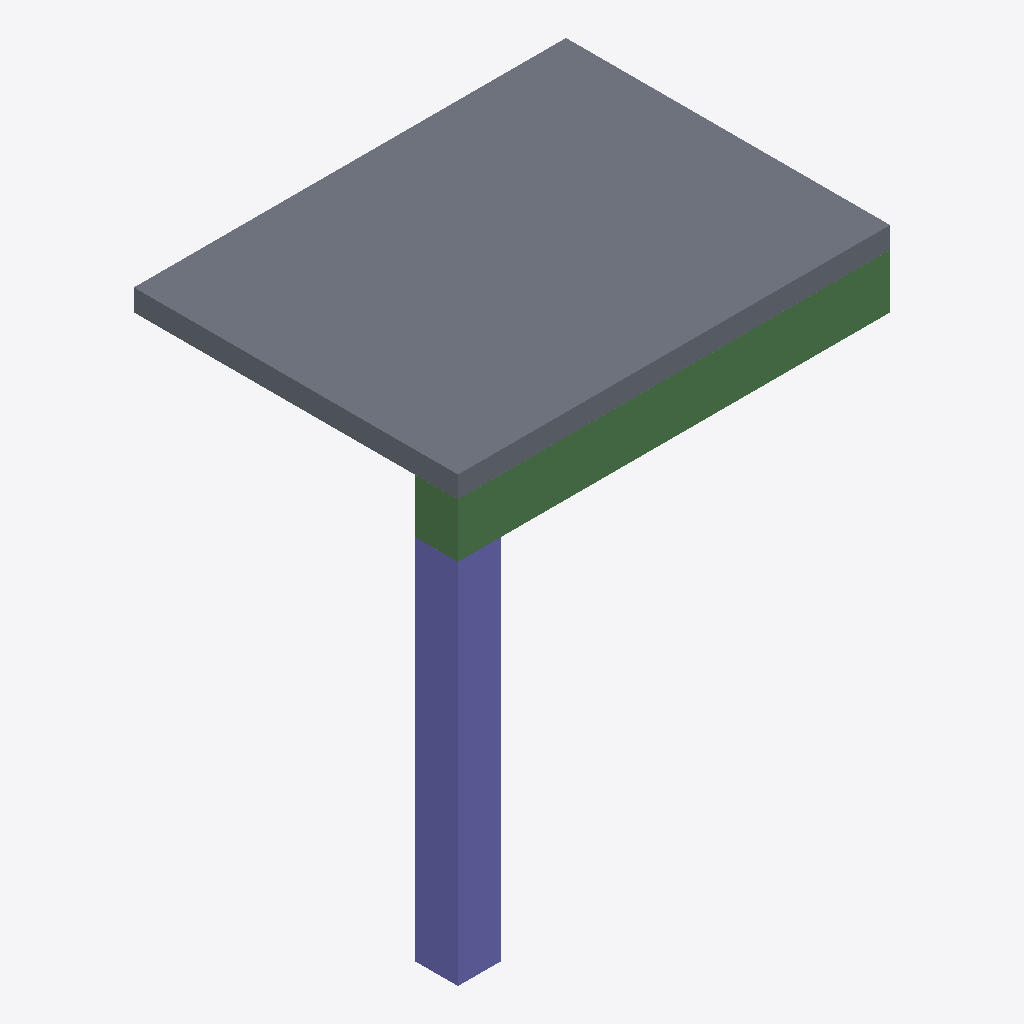
Isometric view of an IFC building model (IFC-SPF (STEP), schema IFC4, length unit millimetre), seen from the south-west, elements coloured by IFC class: 1 slab (grey), 1 column (violet), 1 beam (green).
Extent 4.0 m × 3.0 m × 4.1 m (x, y, z). Elements (3): 1 IfcBeam, 1 IfcColumn, 1 IfcSlab.

HEADER;
FILE_DESCRIPTION(('ViewDefinition [CoordinationView]'),'2;1');
FILE_NAME('speckle_frame.ifc','2026-11-19T00:00:00',(''),(''),'IfcOpenShell 0.9.0post1+b5e509b','IfcOpenShell 0.9.0post1+b5e509b','');
FILE_SCHEMA(('IFC4'));
ENDSEC;
DATA;
#1=IFCPROJECT('3BjGD_P2fJIv4Rml$VllXH',$,'PMI Speckle synthetic frame',$,$,$,$,(#10),#5);
#12=IFCBUILDINGSTOREY('1G49FlLTzOEghCZjTxVy8o',$,'Frame level',$,$,$,$,$,$,$);
#55=IFCSLAB('1VYC9IiFjLyO3arc872xsK',$,'Slab',$,$,#69,#66,$,$);
#15=IFCCOLUMN('0b56u5pCnRbe33Aez3hi2f',$,'Column',$,$,#31,#28,$,$);
#36=IFCBEAM('0ZZMJVbznS0AyFF$UNPOM7',$,'Beam',$,$,#50,#47,$,$);
ENDSEC;
